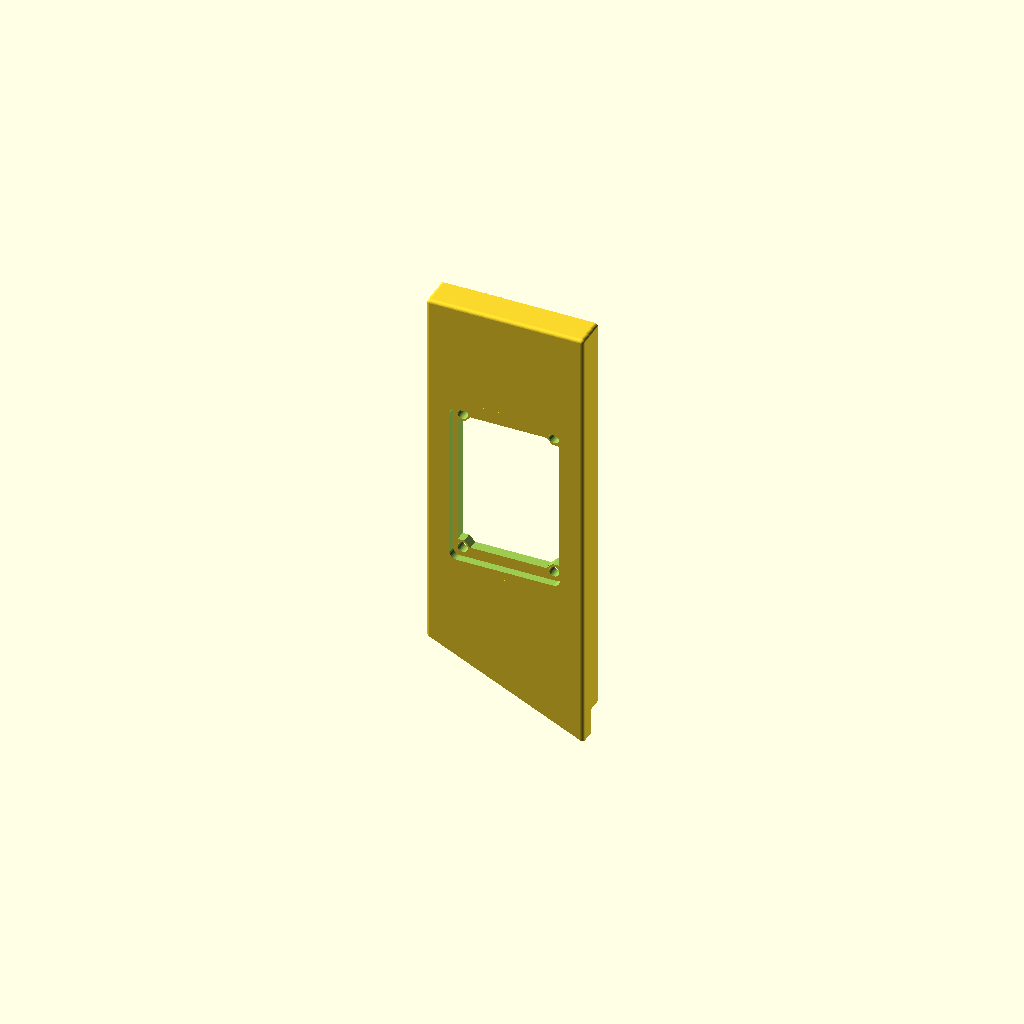
Cell 1: rendered with the file's own defaults.
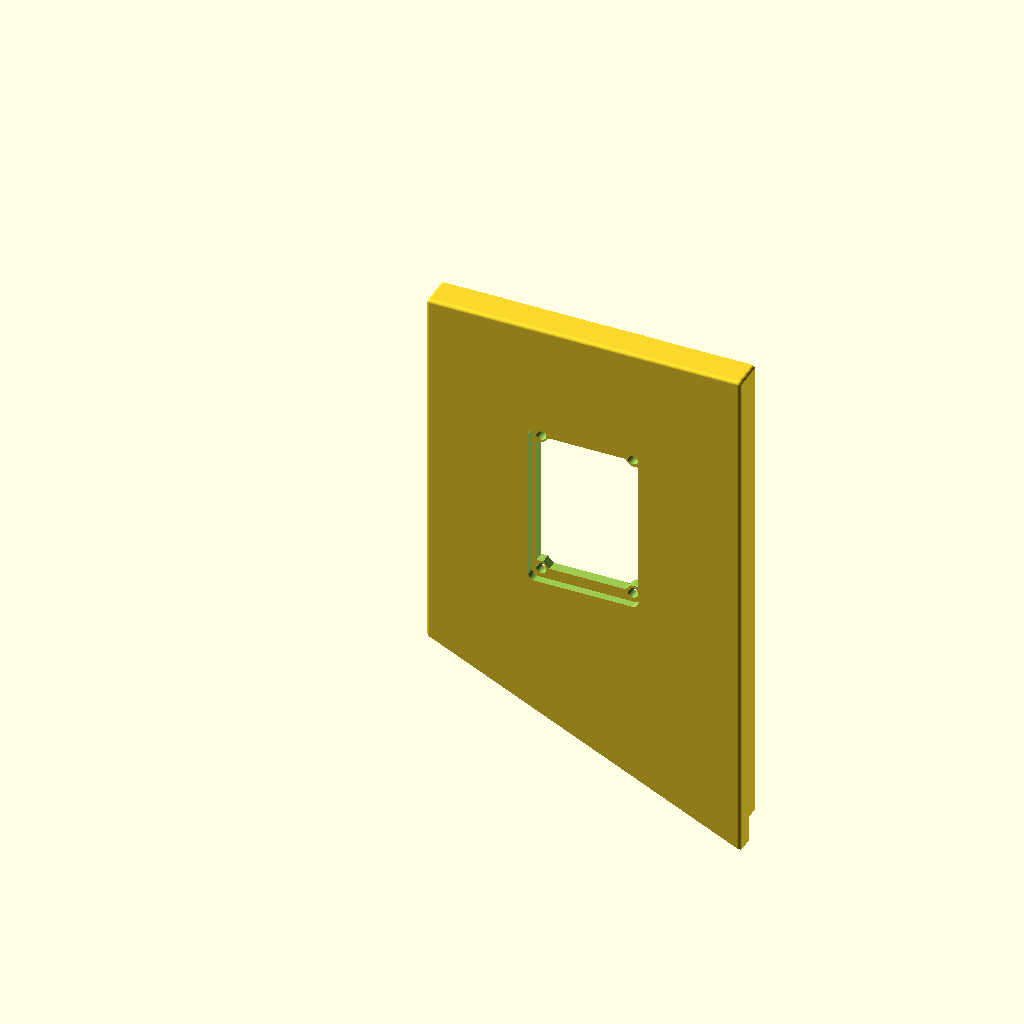
Cell 2: the same model with largeur_original = 180.
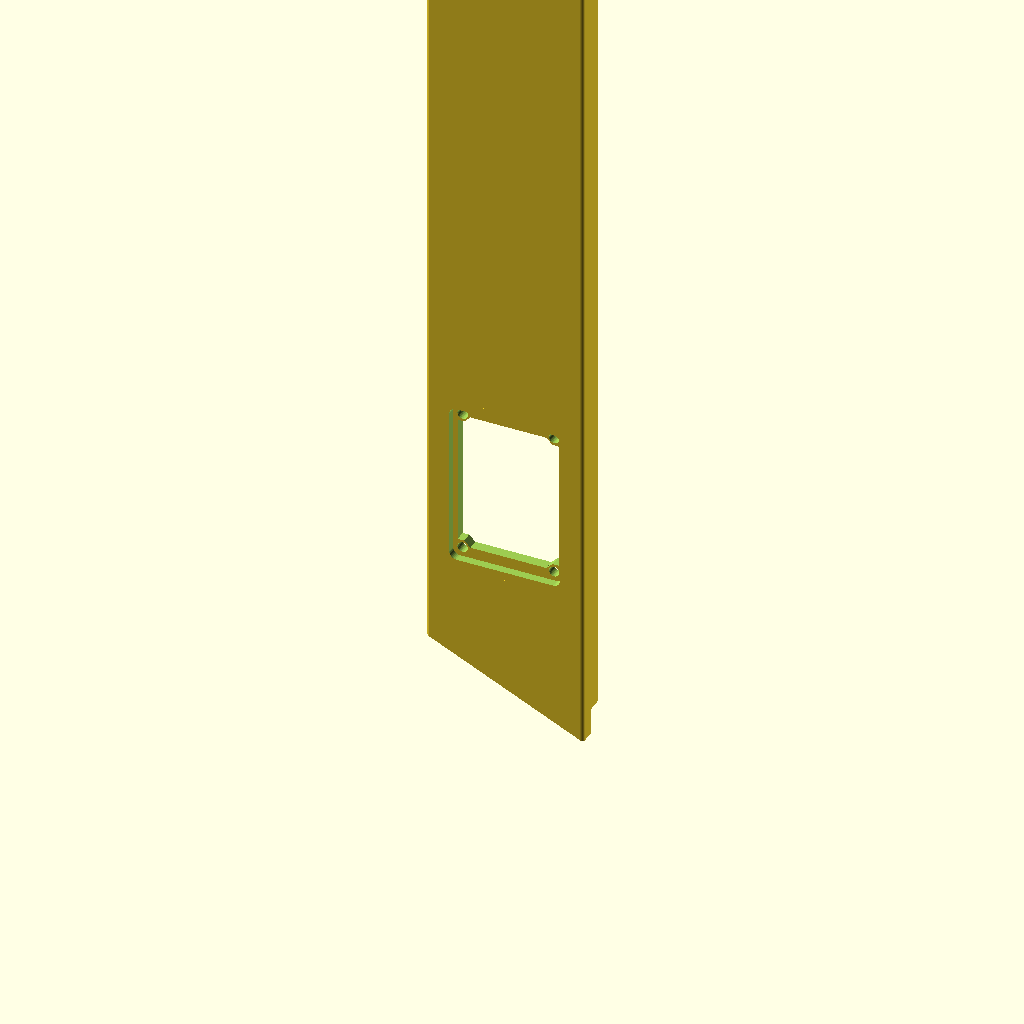
Cell 3: the same model with hauteur_original = 704.
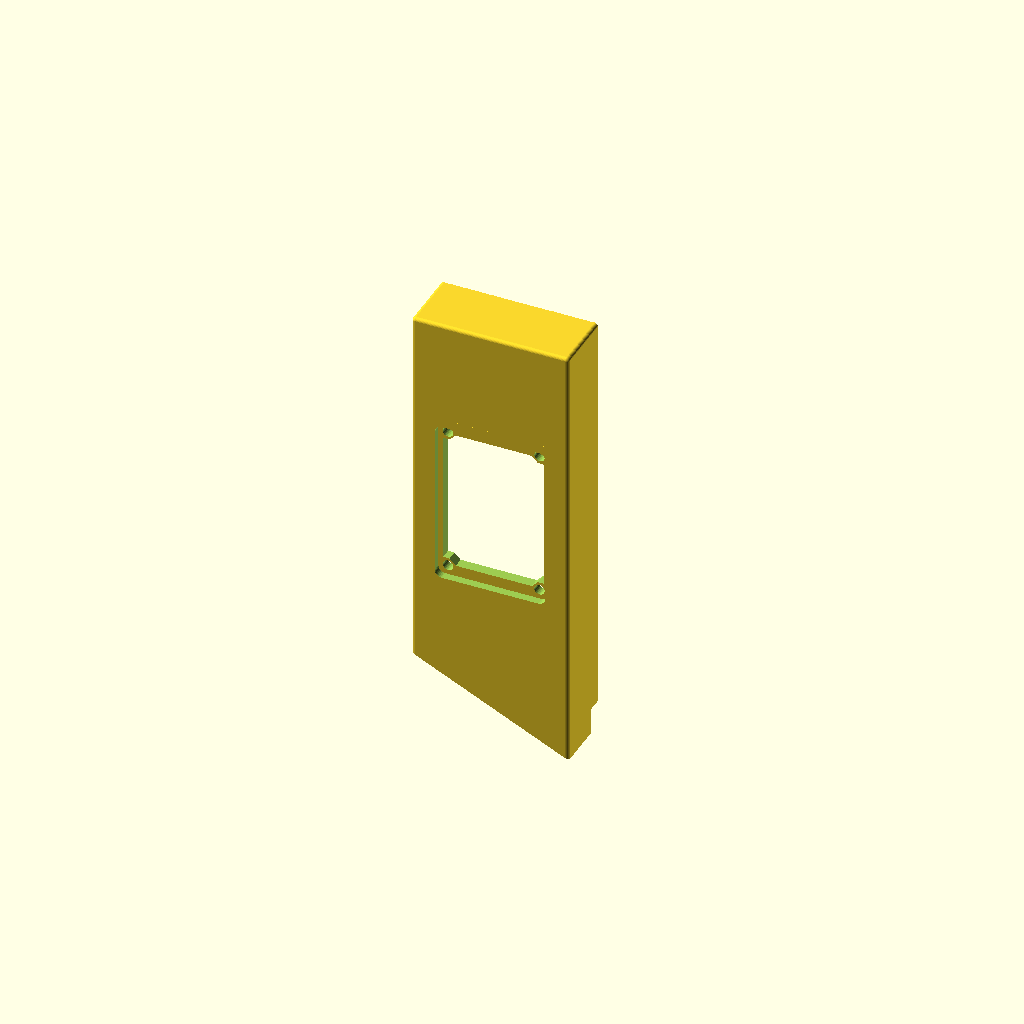
Cell 4 — epaisseur_top set to 36, the other parameters unchanged.
One fixed orthographic camera (rotation 55°, 0°, 25°; colour scheme Cornfield) for every cell.
The OpenSCAD source (Mod/ModMilo.scad):
largeur_original = 90;
epaisseur_original = 8;
hauteur_original = 352;

interrupteur_hole = 30;
epaisseur_top = 18;
epaisseur_down = 8;
renfort_top_1 = 160;

hauteur_cut = 155;
angle_cut = -25;

screen_w = 95.4;
screen_p = 63.4;
screen_h = 4.6;
screen_r = 4;

screen_position = 240;

/*translate([-100,0,0])
	base(epaisseur_original);//*/

// Top
translate([0,epaisseur_down-epaisseur_top,0]) {
	union() {
		difference() {
			base(epaisseur_top);
			translate([0,epaisseur_top-epaisseur_down,hauteur_cut])
				rotate([0,90-angle_cut,0])
					translate([0, 0, -100])
						cube(1000);
			translate([0,-1,hauteur_cut-15])
				rotate([0,90-angle_cut,0])
					translate([0, 0, -100])
						cube(1000);
			translate([largeur_original/2, -1, screen_position])
				rotate([90,90,0])
					screen_hole();
		}
		translate([5,2,renfort_top_1])
			cube([largeur_original-5*2,epaisseur_top-2, 2]);
		translate([4,2,300])
			cube([largeur_original-4*2,epaisseur_top-2, 2]);
		//ecran
		translate([largeur_original/2, 0, screen_position])
			rotate([-90,90,0])
				screen();

		translate([largeur_original/2-27/2,3+1.5,renfort_top_1-3])
			cylinder(3,2.8/2,2.8/2, $fn=32);
		translate([largeur_original/2+27/2,3+1.5,renfort_top_1-3])
			cylinder(3,2.8/2,2.8/2, $fn=32);
	}
}


//screen();

// down
/*translate([100,0,0]) {
	difference() {
		union() {
			base(epaisseur_down);
			difference()  {
				union() {
					translate([0,0,hauteur_cut-16])
						cube([2,epaisseur_down,15+1]);
					translate([largeur_original-2,0,hauteur_cut-60])
						cube([2,epaisseur_down,20]);
				}
				translate([0,-1,hauteur_cut-15])
					rotate([0,90-angle_cut,0])
						translate([0, 0, -100])
							cube(1000);
			}
		}
		//interrupteur
		translate([largeur_original/2,-1,largeur_original/2*sqrt(2)])
			rotate([-90,0,0])
				cylinder(4,interrupteur_hole/2,interrupteur_hole/2,$fn=128);
		//trou lumiere
		translate([4,2,-1])
			cube([largeur_original-8, epaisseur_down, 4]); 
		// cut
		translate([0,-1,hauteur_cut])
			rotate([0,-angle_cut,0])
				translate([-100, 0, 0])
					cube(1000);
	}
	//connecteur
	translate([2,2,hauteur_cut-10])
		cube([2, epaisseur_down-2, 18]);
	//connecteur
	translate([largeur_original-4,2,hauteur_cut-50])
		cube([2, epaisseur_down-2, 18]);
	//renfort
	translate([4,2,100])
		cube([largeur_original-4*2,epaisseur_down-2, 2]);
	translate([4,2,15])
		cube([largeur_original-4*2,epaisseur_down-2, 2]);
	translate([largeur_original/2-27/2,3+1.5,15-2.5])
		rotate([90,0,0])
			cylinder(3,2.8/2,2.8/2, $fn=32);
	translate([largeur_original/2+27/2,3+1.5,15-2.5])
		rotate([90,0,0])
			cylinder(3,2.8/2,2.8/2, $fn=32);
}//*/

module base(epaisseur) {
	round = 2;
	difference() {
		translate([round,round,round])
			minkowski() {
				cube([largeur_original-round*2, epaisseur-round, hauteur_original-round*2]);
				rotate([90,0,0])
					sphere(round,round,round,center=false, $fn=32);
			}
		translate([0,epaisseur,0])
			cube([largeur_original, 5, hauteur_original]);
		translate([2,2,2])
			cube([largeur_original-4, epaisseur, hauteur_original-4]);
	}
	translate([19.5,2,28.8]) screw_post(epaisseur);
	translate([largeur_original-18.6,2,20.7]) screw_post(epaisseur);
	translate([19.5,2,176]) screw_post(epaisseur);
	translate([largeur_original-18.6,2,153]) screw_post(epaisseur);
	translate([36.5,2,hauteur_original-37.5]) screw_post(epaisseur);
	translate([largeur_original-16,2,hauteur_original-37.5]) screw_post(epaisseur);
}


module screw_post(epaisseur) {
	rotate([-90,0,0])
		difference() {
			cylinder(epaisseur-2, 3, 3,$fn=32);
			cylinder(epaisseur, 1.5, 1.5,$fn=32);
		}
}

module screen() {
	translate([0,0,screen_h/2])
		difference() {
			cube([screen_w+10, screen_p+10,screen_h], true);
			screen_hole();
		}
	translate([0,0,screen_h])
		screen_frame_screew();//*/
}

module screen_hole() {
		minkowski() {
			cube([screen_w-screen_r*2,screen_p-screen_r*2, screen_h+10], true);
			cylinder(1,screen_r,screen_r,$fn=32);
		}
}

module screen_frame_screew() {
	w = screen_w+10;
	p = screen_p+10;
	h = 6;
	
	hole_r = (5.5+.5)/2;
	hole_x = 95/2-8.3+hole_r;
	hole_y = 63/2-8.3+hole_r;
	
	translate([0,0,h/2]) 
		difference() {
			cube([w, p, h], true);
			
			translate([hole_x, hole_y, 0])
				cylinder(h+2,hole_r,hole_r, true, $fn=32);
			translate([hole_x, -hole_y, 0])
				cylinder(h+2,hole_r,hole_r, true, $fn=32);
			translate([-hole_x, -hole_y, 0])
				cylinder(h+2,hole_r,hole_r, true, $fn=32);
			translate([-hole_x, hole_y, 0])
				cylinder(h+2,hole_r,hole_r, true, $fn=32);
			cube([75.5,58,h+2], true);
			cube([82.5,43.5,h+2], true);

			translate([75.5/2,43.5/2,0])
				rotate([0,0,45])
					cube([5,5,h+2], true);
			translate([-75.5/2,43.5/2,0])
				rotate([0,0,45])
					cube([5,5,h+2], true);
			translate([-75.5/2,-43.5/2,0])
				rotate([0,0,45])
					cube([5,5,h+2], true);
			translate([75.5/2,-43.5/2,0])
				rotate([0,0,45])
					cube([5,5,h+2], true);
		}
}
Parameter table extracted from the source (name, type, default, range or options):
largeur_original: number, default 90
epaisseur_original: number, default 8
hauteur_original: number, default 352
interrupteur_hole: number, default 30
epaisseur_top: number, default 18
epaisseur_down: number, default 8
renfort_top_1: number, default 160
hauteur_cut: number, default 155
angle_cut: number, default -25
screen_w: number, default 95.4
screen_p: number, default 63.4
screen_h: number, default 4.6
screen_r: number, default 4
screen_position: number, default 240
